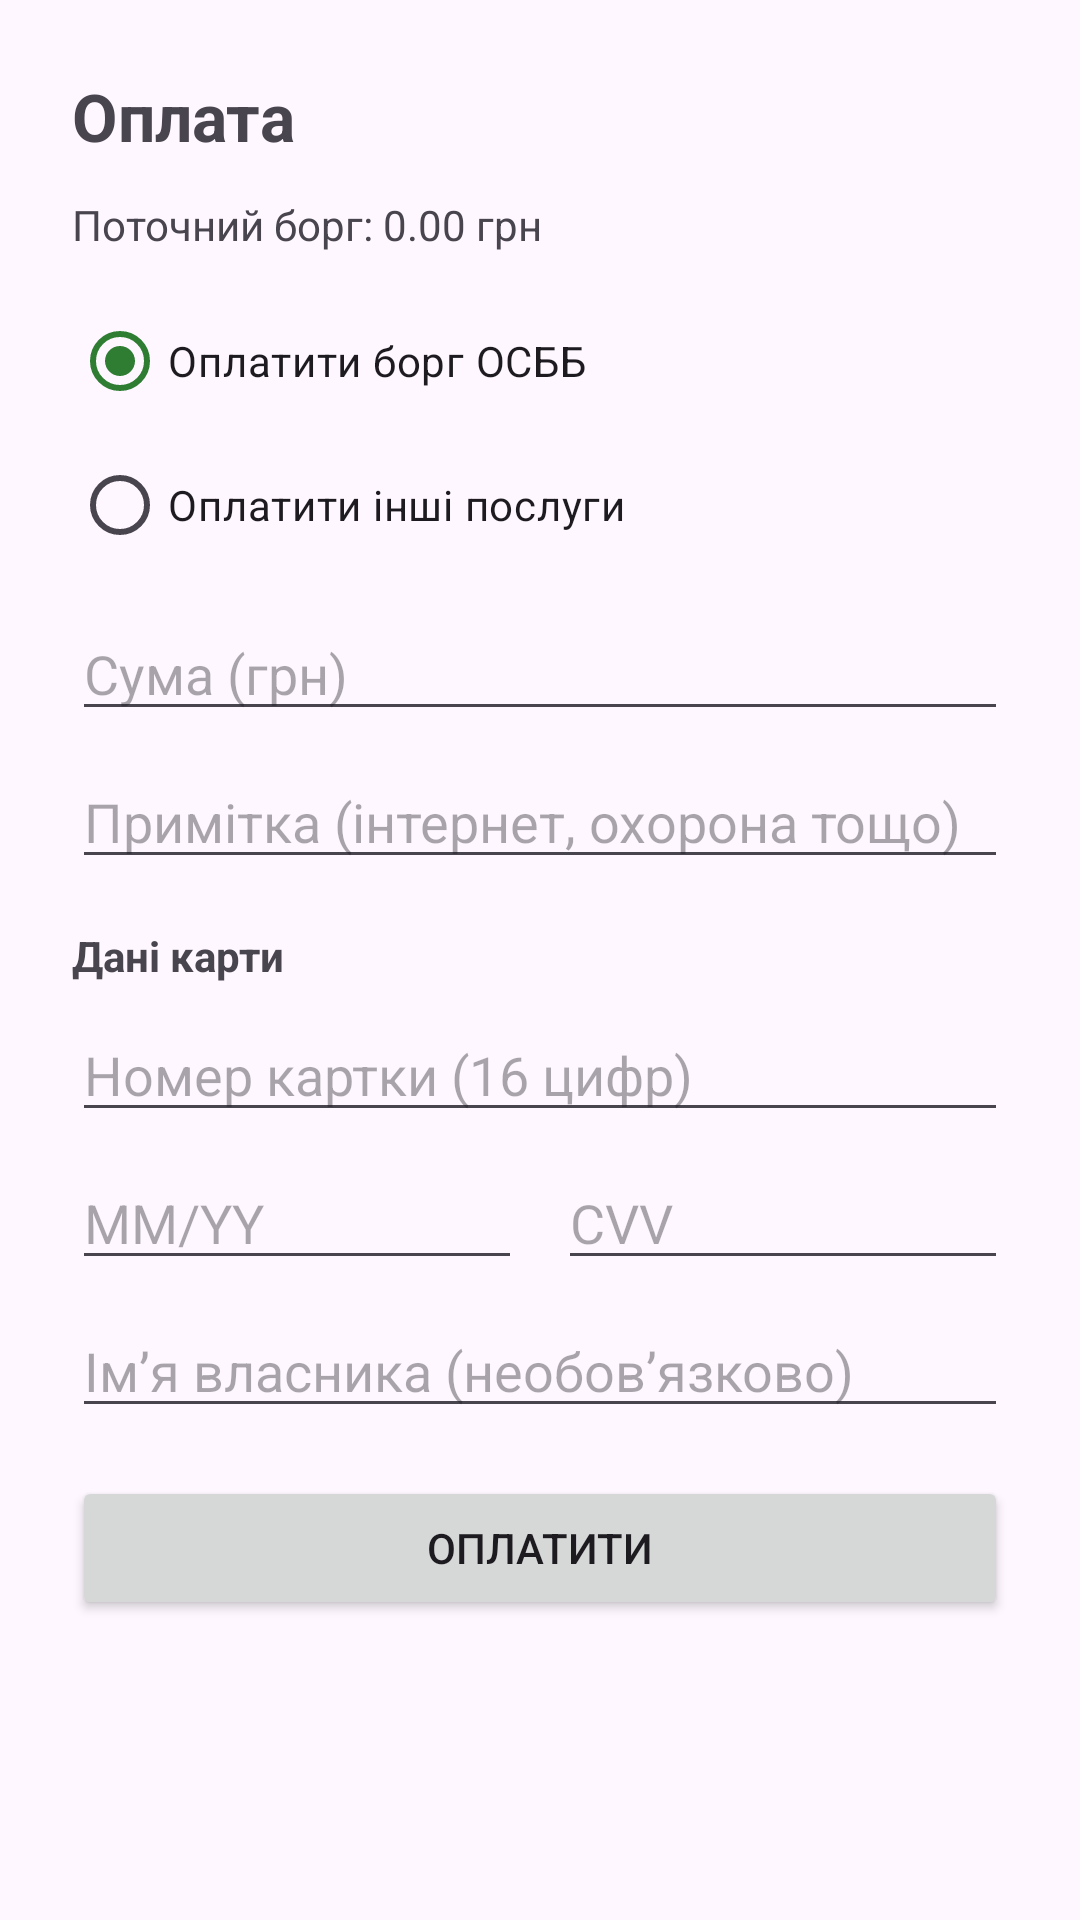

Android layout source for this screen:
<!-- AndroidManifest.xml: application theme Theme.Freyja -->
<!-- res/layout/activity_make_payment.xml -->
<?xml version="1.0" encoding="utf-8"?>
<ScrollView
    xmlns:android="http://schemas.android.com/apk/res/android"
    android:layout_width="match_parent"
    android:layout_height="match_parent"
    android:fitsSystemWindows="true">

    <LinearLayout
        android:orientation="vertical"
        android:layout_width="match_parent"
        android:layout_height="wrap_content"
        android:padding="24dp">

        <TextView
            android:id="@+id/tvPayTitle"
            android:text="Оплата"
            android:textSize="22sp"
            android:textStyle="bold"
            android:layout_marginBottom="12dp"
            android:layout_width="wrap_content"
            android:layout_height="wrap_content"/>

        <TextView
            android:id="@+id/tvCurrentDebt"
            android:text="Поточний борг: 0.00 грн"
            android:layout_marginBottom="12dp"
            android:layout_width="wrap_content"
            android:layout_height="wrap_content"/>

        
        <RadioGroup
            android:id="@+id/rgPaymentType"
            android:layout_width="match_parent"
            android:layout_height="wrap_content"
            android:orientation="vertical"
            android:layout_marginBottom="10dp">

            <RadioButton
                android:id="@+id/rbDebt"
                android:text="Оплатити борг ОСББ"
                android:checked="true"
                android:layout_width="wrap_content"
                android:layout_height="wrap_content"/>

            <RadioButton
                android:id="@+id/rbService"
                android:text="Оплатити інші послуги"
                android:layout_width="wrap_content"
                android:layout_height="wrap_content"/>
        </RadioGroup>

        <EditText
            android:id="@+id/etPayAmount"
            android:hint="Сума (грн)"
            android:inputType="numberDecimal"
            android:layout_width="match_parent"
            android:layout_height="wrap_content"/>

        <EditText
            android:id="@+id/etPayNote"
            android:hint="Примітка (інтернет, охорона тощо)"
            android:layout_marginTop="8dp"
            android:layout_width="match_parent"
            android:layout_height="wrap_content"/>

        
        <TextView
            android:id="@+id/tvCardTitle"
            android:text="Дані карти"
            android:textStyle="bold"
            android:layout_marginTop="16dp"
            android:layout_width="wrap_content"
            android:layout_height="wrap_content"/>

        <EditText
            android:id="@+id/etCardNumber"
            android:hint="Номер картки (16 цифр)"
            android:inputType="number"
            android:maxLength="19"
            android:layout_width="match_parent"
            android:layout_height="wrap_content"
            android:layout_marginTop="8dp"/>

        <LinearLayout
            android:orientation="horizontal"
            android:layout_width="match_parent"
            android:layout_height="wrap_content"
            android:layout_marginTop="8dp">

            <EditText
                android:id="@+id/etCardExp"
                android:hint="MM/YY"
                android:inputType="text"
                android:maxLength="5"
                android:layout_width="0dp"
                android:layout_height="wrap_content"
                android:layout_weight="1"/>

            <EditText
                android:id="@+id/etCardCvv"
                android:hint="CVV"
                android:inputType="numberPassword"
                android:maxLength="4"
                android:layout_width="0dp"
                android:layout_height="wrap_content"
                android:layout_weight="1"
                android:layout_marginStart="12dp"/>
        </LinearLayout>

        <EditText
            android:id="@+id/etCardHolder"
            android:hint="Імʼя власника (необовʼязково)"
            android:inputType="textCapWords"
            android:layout_width="match_parent"
            android:layout_height="wrap_content"
            android:layout_marginTop="8dp"/>

        <Button
            android:id="@+id/btnPay"
            android:text="Оплатити"
            android:layout_marginTop="16dp"
            android:layout_width="match_parent"
            android:layout_height="wrap_content"/>

    </LinearLayout>
</ScrollView>
<!-- resources referenced by this layout -->
<resources>
  <style name="Theme.Freyja" parent="Theme.Material3.DayNight.NoActionBar">
          
          <item name="colorPrimary">@color/freyja_green</item>
          <item name="colorOnPrimary">@color/white</item>
  
          <item name="colorSecondary">@color/freyja_green_light</item>
          <item name="colorOnSecondary">@color/white</item>
  
          <item name="colorTertiary">@color/freyja_green_dark</item>
  
          <item name="android:statusBarColor">@color/freyja_green_dark</item>
          <item name="android:navigationBarColor">@color/white</item>
  
          
          <item name="android:windowLightStatusBar" tools:targetApi="m">false</item>
      </style>
  <color name="freyja_green">#2E7D32</color>
  <color name="white">#FFFFFF</color>
  <color name="freyja_green_light">#4CAF50</color>
  <color name="freyja_green_dark">#1B5E20</color>
</resources>
